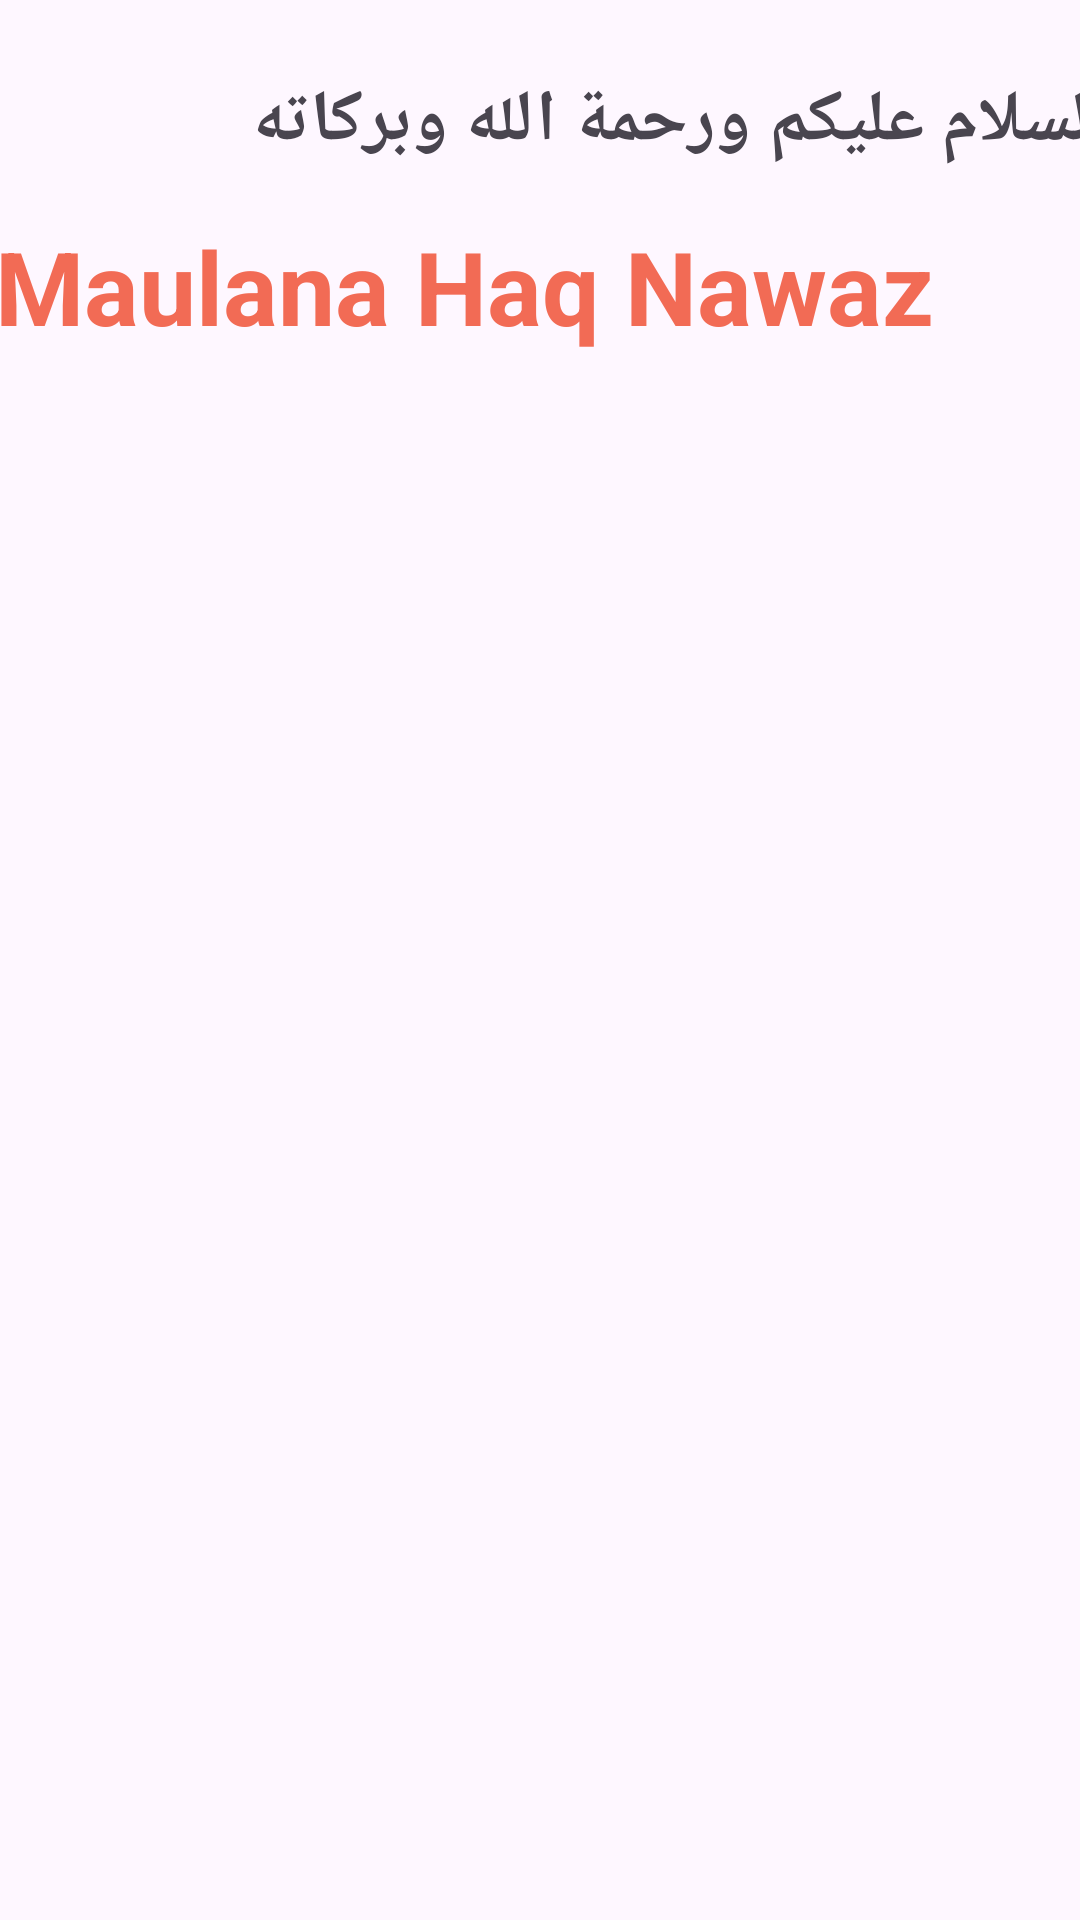

Here is an Android app screen rendered from its layout file. Give the layout XML and the strings, colors and styles it references.
<!-- AndroidManifest.xml: application theme Theme.TheDailyQuran -->
<!-- res/layout/activity_home_screen.xml -->
<?xml version="1.0" encoding="utf-8"?>
<androidx.constraintlayout.widget.ConstraintLayout xmlns:android="http://schemas.android.com/apk/res/android"
    xmlns:app="http://schemas.android.com/apk/res-auto"
    xmlns:tools="http://schemas.android.com/tools"
    android:layout_width="match_parent"
    android:layout_height="match_parent"
    tools:context=".HomeScreen">

    <androidx.constraintlayout.widget.ConstraintLayout
        android:layout_width="match_parent"
        android:layout_height="wrap_content"
        android:layout_marginTop="24dp"
        app:layout_constraintEnd_toEndOf="parent"
        app:layout_constraintStart_toStartOf="parent"
        app:layout_constraintTop_toTopOf="parent">

        <TextView
            android:id="@+id/textView2"
            android:layout_width="wrap_content"
            android:layout_height="wrap_content"
            android:layout_marginStart="32dp"
            android:layout_marginEnd="83dp"
            android:text="Maulana Haq Nawaz"
            android:textColor="@color/orange_1"
            android:textSize="34sp"
            android:textStyle="bold"
            app:layout_constraintBottom_toBottomOf="parent"
            app:layout_constraintEnd_toEndOf="parent"
            app:layout_constraintStart_toStartOf="parent"
            app:layout_constraintTop_toBottomOf="@+id/textView" />

        <TextView
            android:id="@+id/textView"
            android:layout_width="wrap_content"
            android:layout_height="wrap_content"
            android:layout_marginStart="126dp"
            android:layout_marginEnd="32dp"
            android:layout_marginBottom="16dp"
            android:text="@string/greeting_text"
            android:textSize="24sp"
            android:textStyle="bold"
            app:layout_constraintBottom_toTopOf="@+id/textView2"
            app:layout_constraintEnd_toEndOf="parent"
            app:layout_constraintStart_toStartOf="parent"
            app:layout_constraintTop_toTopOf="parent"
            app:layout_constraintVertical_bias="1.0" />
    </androidx.constraintlayout.widget.ConstraintLayout>

</androidx.constraintlayout.widget.ConstraintLayout>
<!-- resources referenced by this layout -->
<resources>
  <color name="orange_1">#F26B55</color>
  <string name="greeting_text">السلام عليكم ورحمة الله وبركاته</string>
  <style name="Theme.TheDailyQuran" parent="Theme.Material3.Light">
          <item name="statusBarBackground">@color/bg_light</item>
          <item name="android:statusBarColor">?attr/statusBarBackground</item>
          <item name="android:windowLightStatusBar" tools:targetApi="M">@color/black</item>
          <item name="android:navigationBarColor">@color/bg_light</item>
      </style>
  <color name="bg_light">#FFF6F2</color>
  <color name="black">#FF000000</color>
</resources>
